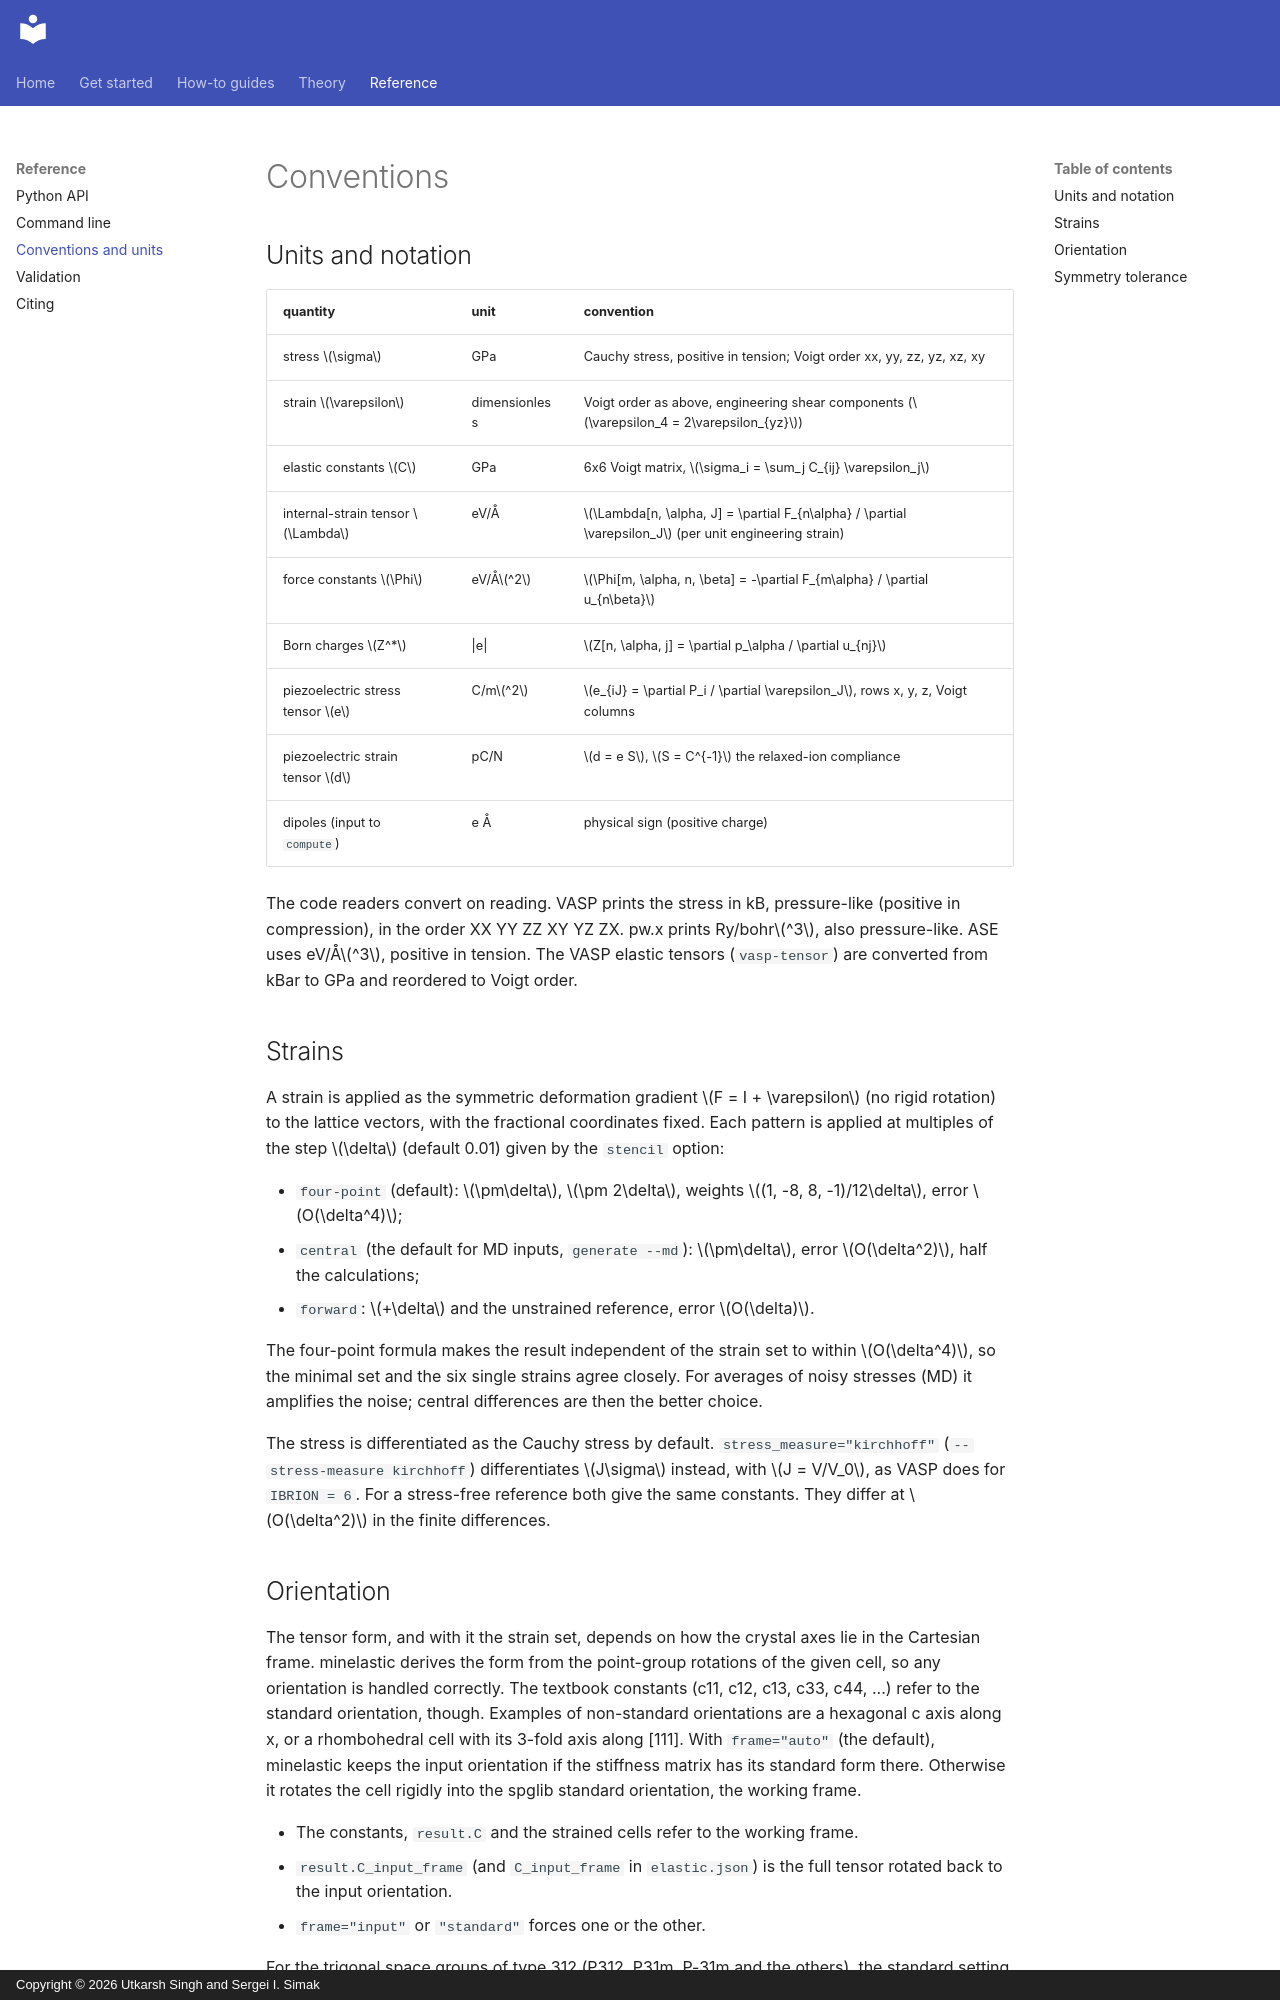

repository: utksi/minelastic · page: reference/conventions/index.html · generator: mkdocs · copyright: Copyright © 2026 Utkarsh Singh and Sergei I. Simak

# Conventions

## Units and notation

| quantity | unit | convention |
|---|---|---|
| stress $\sigma$ | GPa | Cauchy stress, positive in tension; Voigt order xx, yy, zz, yz, xz, xy |
| strain $\varepsilon$ | dimensionless | Voigt order as above, engineering shear components ($\varepsilon_4 = 2\varepsilon_{yz}$) |
| elastic constants $C$ | GPa | 6x6 Voigt matrix, $\sigma_i = \sum_j C_{ij} \varepsilon_j$ |
| internal-strain tensor $\Lambda$ | eV/Å | $\Lambda[n, \alpha, J] = \partial F_{n\alpha} / \partial \varepsilon_J$ (per unit engineering strain) |
| force constants $\Phi$ | eV/Å$^2$ | $\Phi[m, \alpha, n, \beta] = -\partial F_{m\alpha} / \partial u_{n\beta}$ |
| Born charges $Z^*$ | \|e\| | $Z[n, \alpha, j] = \partial p_\alpha / \partial u_{nj}$ |
| piezoelectric stress tensor $e$ | C/m$^2$ | $e_{iJ} = \partial P_i / \partial \varepsilon_J$, rows x, y, z, Voigt columns |
| piezoelectric strain tensor $d$ | pC/N | $d = e S$, $S = C^{-1}$ the relaxed-ion compliance |
| dipoles (input to `compute`) | e Å | physical sign (positive charge) |

The code readers convert on reading. VASP prints the stress in kB, pressure-like (positive in compression),
in the order XX YY ZZ XY YZ ZX. pw.x prints Ry/bohr$^3$, also pressure-like. ASE uses eV/Å$^3$, positive in
tension. The VASP elastic tensors (`vasp-tensor`) are converted from kBar to GPa and reordered to Voigt
order.

## Strains

A strain is applied as the symmetric deformation gradient $F = I + \varepsilon$ (no rigid rotation) to the lattice
vectors, with the fractional coordinates fixed. Each pattern is applied at multiples of the step $\delta$ (default
0.01) given by the `stencil` option:

* `four-point` (default): $\pm\delta$, $\pm 2\delta$, weights $(1, -8, 8, -1)/12\delta$, error $O(\delta^4)$;
* `central` (the default for MD inputs, `generate --md`): $\pm\delta$, error $O(\delta^2)$, half the
  calculations;
* `forward`: $+\delta$ and the unstrained reference, error $O(\delta)$.

The four-point formula makes the result independent of the strain set to within $O(\delta^4)$, so the
minimal set and the six single strains agree closely. For averages of noisy stresses (MD) it amplifies
the noise; central differences are then the better choice.

The stress is differentiated as the Cauchy stress by default. `stress_measure="kirchhoff"`
(`--stress-measure kirchhoff`) differentiates $J\sigma$ instead, with $J = V/V_0$, as VASP does for `IBRION = 6`. For
a stress-free reference both give the same constants. They differ at $O(\delta^2)$ in the finite differences.
